Run: headless pygame with SDL's dummy video driver; simulated clock (each Clock.tick advances the game by its frame time, no real sleeping); random seed 0; keys injected as events and as key.get_pressed() state; no mouse input.
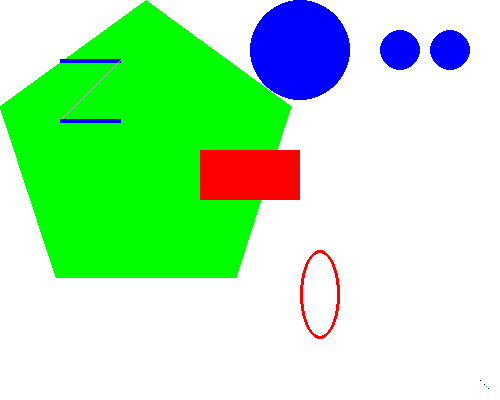
Frame 1 of 4 · flips 1–60 · no input
Frame 2 of 4 · flips 61–180 · tapped SPACE, RETURN · held RIGHT (→), D · screen unchanged from frame 1, image omitted
Frame 3 of 4 · flips 181–300 · held DOWN (↓), S · screen unchanged from frame 2, image omitted
Frame 4 of 4 · flips 301–420 · held LEFT (←), A, UP (↑), W · screen unchanged from frame 3, image omitted

The pygame program that drew these frames:

import pygame,sys
from pygame.locals import *

pygame.init()

screen = pygame.display.set_mode((500,400),0,32)
pygame.display.set_caption('Drawing')

BLACK = (0,0,0)
WHITE = (255,255,255)
RED = (255,0,0)
GREEN = (0,255,0)
BLUE = (0,0,255)
SILVER = (192,192,192)

# The fill() method is not a function but a method of pygame.Surface objects.
# It will completely fill in the entire 
# Surface object with whatever color value you pass as for the color parameter.
screen.fill(WHITE)
# crtanje polygon-a
#  pygame.draw.polygon(surface, color, pointlist, width) 
pygame.draw.polygon(screen,GREEN,((146,0),(291,106),(236,277),(56,277),(0,106)))
# crtanje linije
# pygame.draw.line(surface, color, start_point, end_point, width)
pygame.draw.line(screen,BLUE,(60,60),(120,60),4)
pygame.draw.line(screen,SILVER,(120,60),(60,120))
pygame.draw.line(screen,BLUE,(60,120),(120,120),4)
# crtanje circle
# pygame.draw.circle(surface, color, center_point, radius, width)
# pygame.draw.lines(surface, color, closed, pointlist, width)
pygame.draw.circle(screen,BLUE,(300,50),50,0)
pygame.draw.circle(screen,BLUE,(400,50),20,0)
pygame.draw.circle(screen,BLUE,(450,50),20,0)
# crtanje ellipse
pygame.draw.ellipse(screen,RED,(300,250,40,89),3)
# crtanje rectangle-a
pygame.draw.rect(screen,RED,(200,150,100,50),0)

pixObj = pygame.PixelArray(screen)
pixObj[480][380] = BLACK
pixObj[482][382] = WHITE
pixObj[484][384] = BLACK
pixObj[486][386] = GREEN
pixObj[488][388] = BLACK
del pixObj









while True:
    for event in pygame.event.get():
        if event.type == QUIT:
            pygame.quit()
            sys.exit()
    pygame.display.update()
